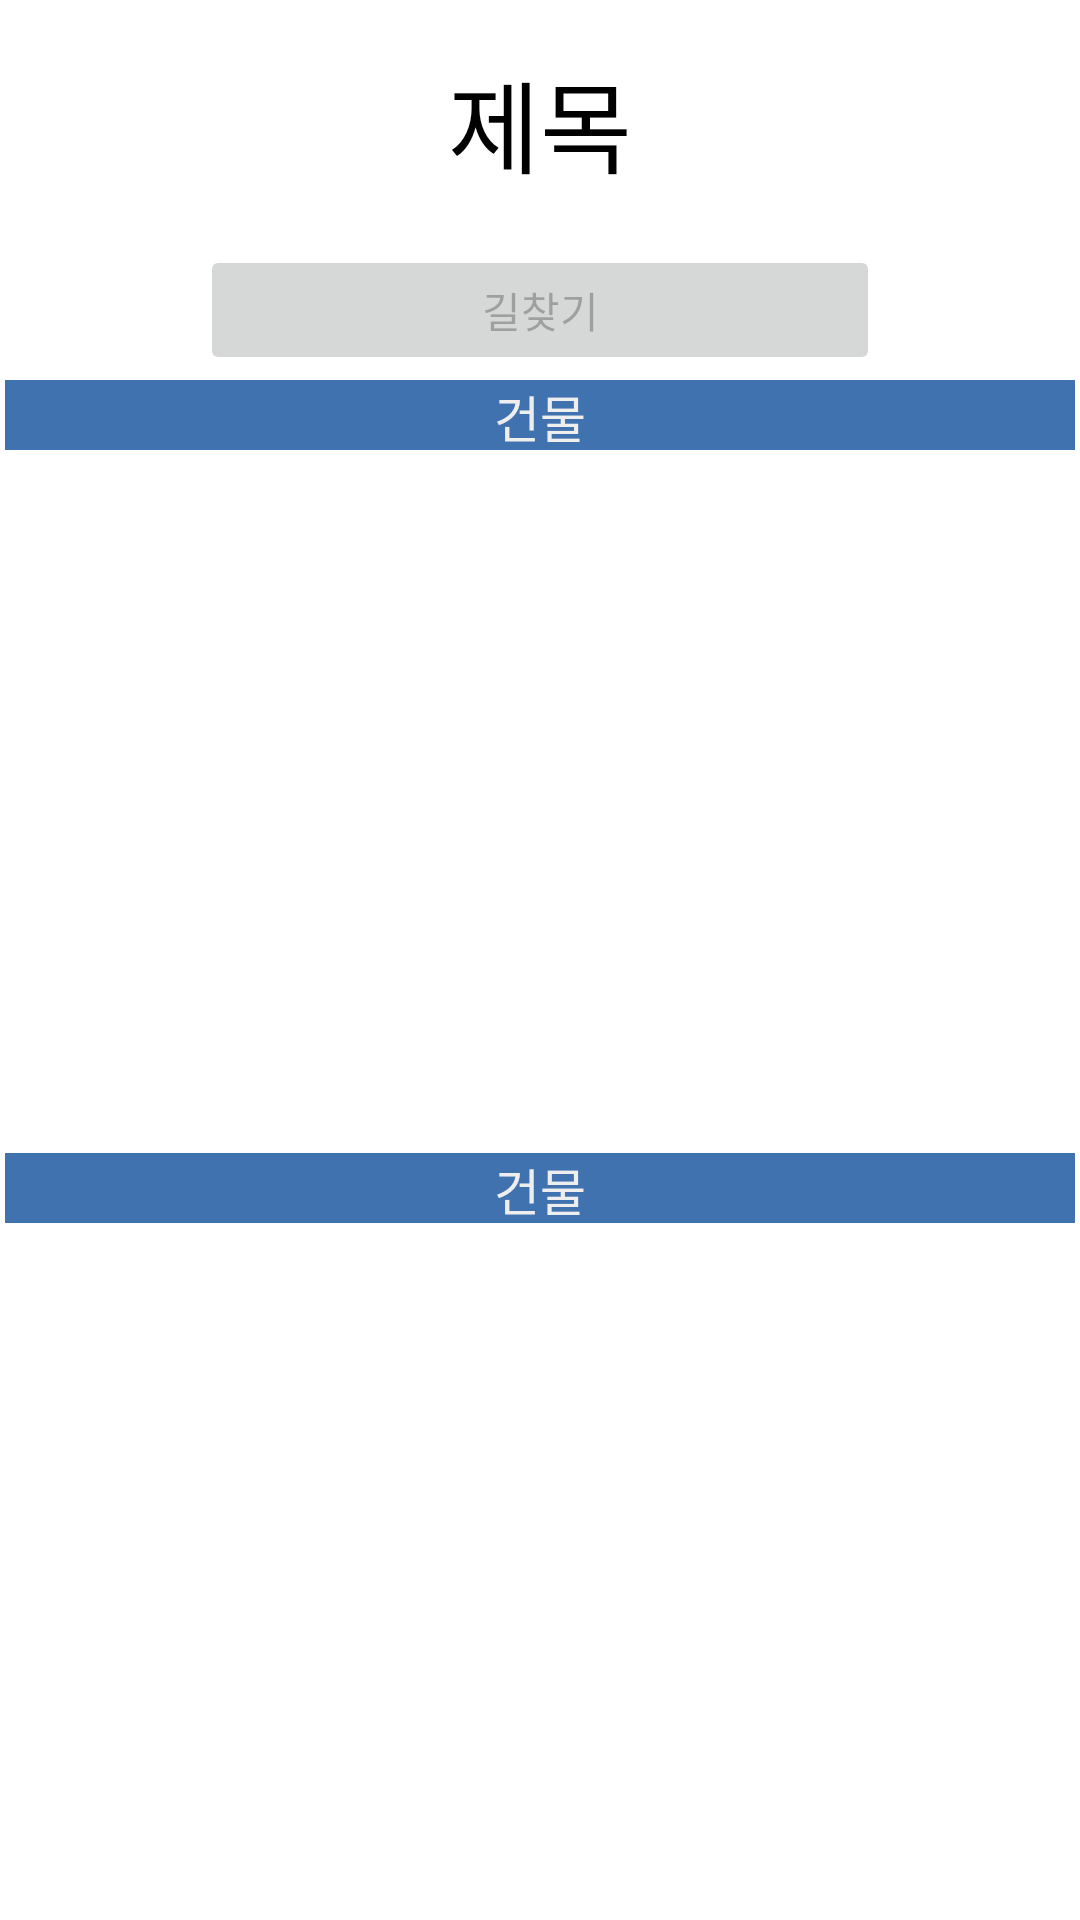

Write the Android layout XML for this screen, with the resource values it uses.
<!-- AndroidManifest.xml: application theme Theme.Gmap_Project2 -->
<!-- res/layout/activity_info.xml -->
<LinearLayout xmlns:android="http://schemas.android.com/apk/res/android"
    xmlns:tools="http://schemas.android.com/tools"
    android:layout_width="fill_parent"
    android:layout_height="fill_parent"
    android:orientation="vertical"
    android:layout_gravity="center_horizontal">

    <TextView
        android:id="@+id/tv_title"
        android:text="제목"
        android:layout_width="match_parent"
        android:layout_height="wrap_content"
        android:textSize="100px"
        android:textAlignment="center"
        android:layout_margin="50px"
        android:textColor="@color/black"/>
    <LinearLayout
        android:visibility="visible"
        android:id="@+id/ll_btns1"
        android:layout_width="match_parent"
        android:gravity="center_horizontal"
        android:layout_height="130px"
        android:paddingHorizontal="200px"
        android:orientation="horizontal">
        <Button
            android:id="@+id/btn_findLoad"
            android:text="길찾기"
            android:enabled="false"
            android:layout_width="match_parent"
            android:layout_height="wrap_content"/>
    </LinearLayout>
    <LinearLayout
        android:visibility="visible"
        android:id="@+id/ll_lay1"
        android:layout_width="match_parent"
        android:layout_height="match_parent"
        android:layout_weight="1"
        android:orientation="vertical">
        <TextView
            android:id="@+id/tv_opt1"
            android:text="건물"
            android:layout_width="match_parent"
            android:layout_height="70px"
            android:textSize="50px"
            android:textAlignment="center"
            android:layout_margin="5px"
            android:background="@color/info_title_back"
            android:textColor="@color/info_title_text"/>

        <ScrollView
            android:layout_width="match_parent"
            android:layout_height="match_parent"
            android:layout_weight="1">

            <LinearLayout
                android:id="@+id/layout_search_result_info_1"
                android:layout_width="match_parent"
                android:layout_height="match_parent"
                android:background="@color/info_list_back_1"
                android:orientation="vertical" />
        </ScrollView>
    </LinearLayout>
    <LinearLayout
        android:id="@+id/ll_lay2"
        android:visibility="visible"
        android:layout_width="match_parent"
        android:layout_height="match_parent"
        android:layout_weight="1"
        android:orientation="vertical">
        <TextView
            android:id="@+id/tv_opt2"
            android:text="건물"
            android:layout_width="match_parent"
            android:layout_height="70px"
            android:textSize="50px"
            android:textAlignment="center"
            android:layout_margin="5px"
            android:background="@color/info_title_back"
            android:textColor="@color/info_title_text"/>
        <ScrollView
            android:layout_width="match_parent"
            android:layout_height="match_parent">
            <LinearLayout
                android:id="@+id/layout_search_result_info_2"
                android:layout_width="match_parent"
                android:layout_height="match_parent"
                android:background="@color/info_list_back_2"
                android:orientation="vertical" />
        </ScrollView>
    </LinearLayout>
    <LinearLayout
        android:id="@+id/ll_lay3"
        android:visibility="gone"
        android:layout_width="match_parent"
        android:layout_height="match_parent"
        android:layout_weight="1"
        android:orientation="vertical">
        <TextView
            android:id="@+id/tv_opt3"
            android:text="건물"
            android:layout_width="match_parent"
            android:layout_height="70px"
            android:textSize="50px"
            android:textAlignment="center"
            android:layout_margin="5px"
            android:background="@color/info_title_back"
            android:textColor="@color/info_title_text"/>
        <ScrollView
            android:layout_width="match_parent"
            android:layout_height="match_parent">
            <LinearLayout
                android:id="@+id/layout_search_result_info_3"
                android:layout_width="match_parent"
                android:layout_height="match_parent"
                android:background="@color/info_list_back_3"
                android:orientation="vertical" />
        </ScrollView>
    </LinearLayout>

</LinearLayout>
<!-- resources referenced by this layout -->
<resources>
  <color name="black">#FF000000</color>
  <color name="info_list_back_1">#EEEEEE</color>
  <color name="info_list_back_2">#EEEEEE</color>
  <color name="info_list_back_3">#EEEEEE</color>
  <color name="info_title_back">#3F72AF</color>
  <color name="info_title_text">#EEEEEE</color>
  <style name="Theme.Gmap_Project2" parent="Theme.MaterialComponents.DayNight.DarkActionBar">
          
          <item name="colorPrimary">@color/purple_500</item>
          <item name="colorPrimaryVariant">@color/purple_700</item>
          <item name="colorOnPrimary">@color/white</item>
          
          <item name="colorSecondary">@color/teal_200</item>
          <item name="colorSecondaryVariant">@color/teal_700</item>
          <item name="colorOnSecondary">@color/black</item>
          
          <item name="android:statusBarColor" tools:targetApi="l">?attr/colorPrimaryVariant</item>
          
          <item name="windowActionBar">false</item>
          <item name="windowNoTitle">true</item>
      </style>
  <color name="purple_500">#112D4E</color>
  <color name="purple_700">#FF3700B3</color>
  <color name="white">#FFFFFFFF</color>
  <color name="teal_200">#DBE2EF</color>
  <color name="teal_700">#FF018786</color>
</resources>
